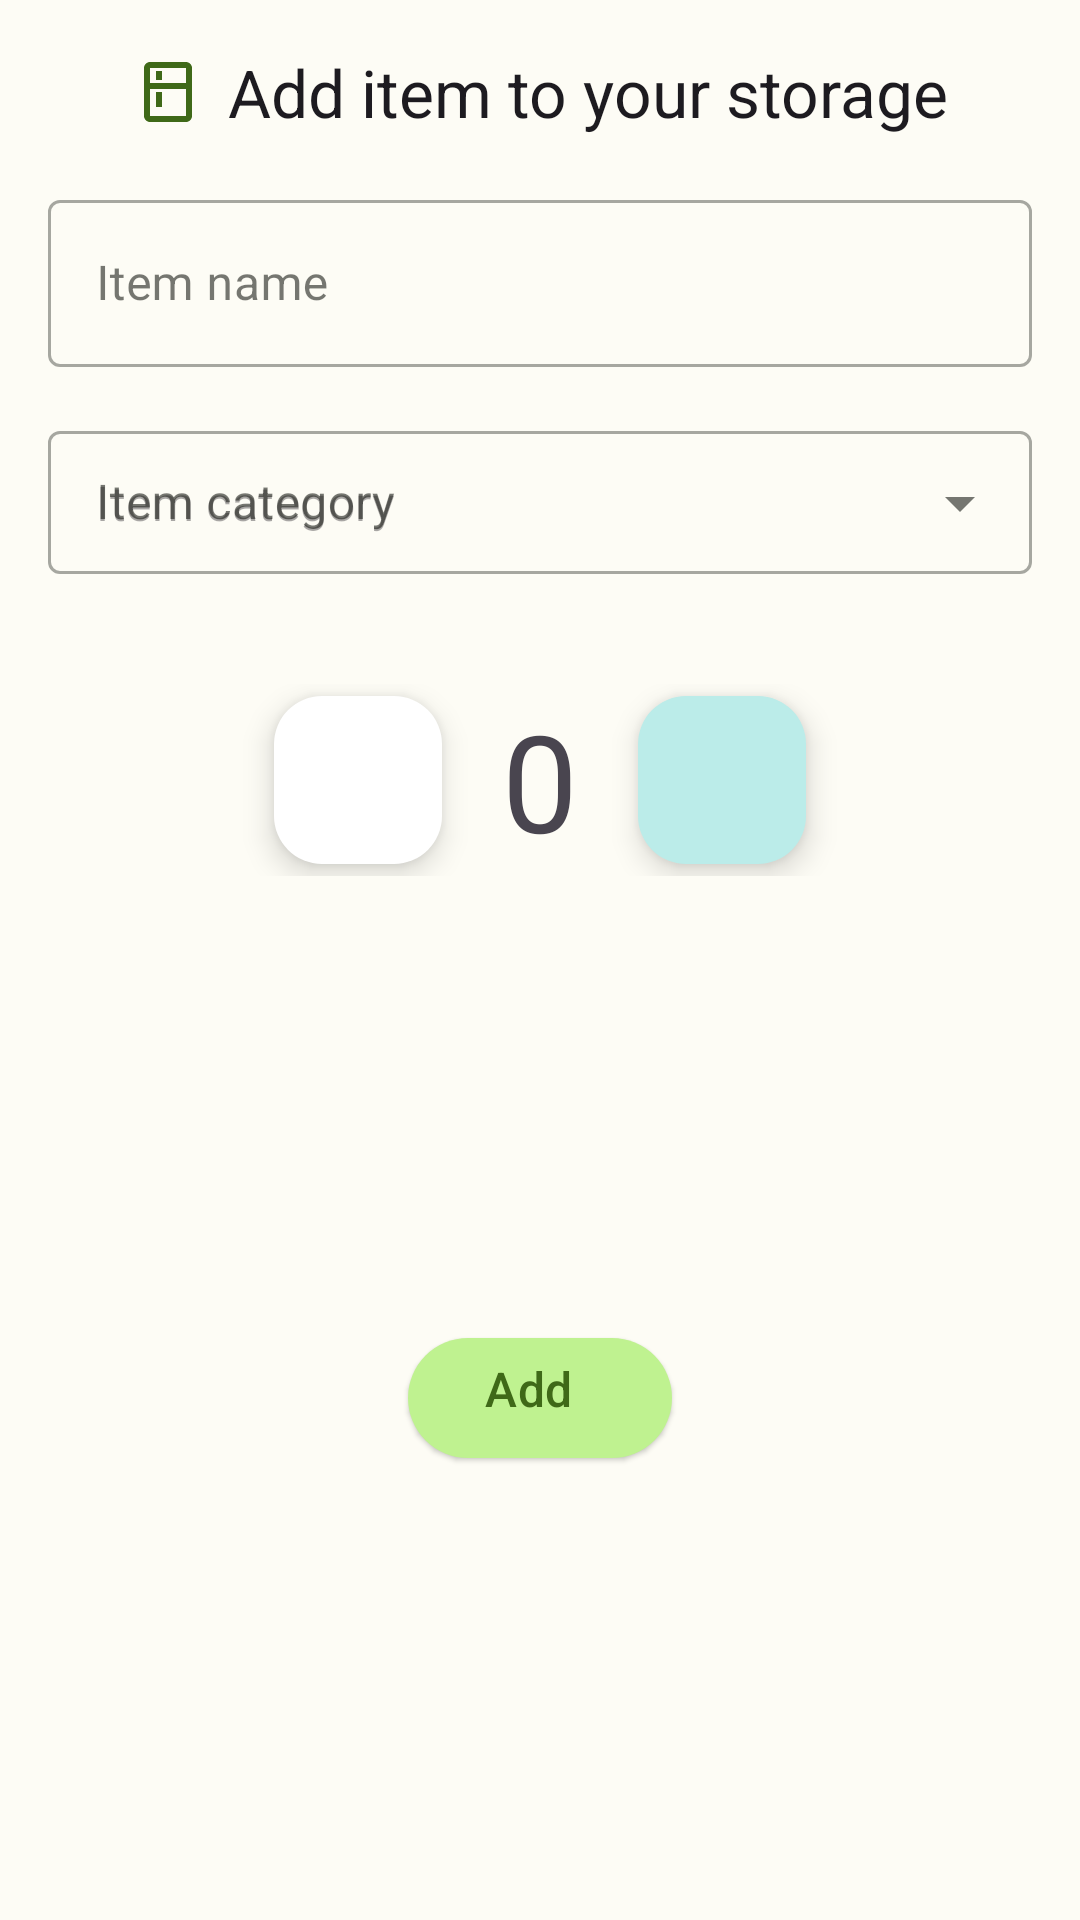

Android layout source for this screen:
<!-- AndroidManifest.xml: application theme AppTheme -->
<!-- res/layout/fragment_add_item_to_storage.xml -->
<?xml version="1.0" encoding="utf-8"?>
<androidx.constraintlayout.widget.ConstraintLayout xmlns:android="http://schemas.android.com/apk/res/android"
    xmlns:app="http://schemas.android.com/apk/res-auto"
    xmlns:tools="http://schemas.android.com/tools"
    android:layout_width="match_parent"
    android:layout_height="match_parent"
    app:layout_behavior="com.google.android.material.bottomsheet.BottomSheetBehavior">

    <com.google.android.material.textview.MaterialTextView
        android:id="@+id/text"
        android:layout_width="wrap_content"
        android:layout_height="wrap_content"
        android:layout_margin="@dimen/big_margin"
        android:drawableStart="@drawable/ic_baseline_kitchen_24"
        android:drawablePadding="@dimen/small_margin"
        android:drawableTint="@color/md_theme_primary"
        android:text="@string/add_article_to_storage"
        android:textAppearance="?attr/textAppearanceTitleLarge"
        app:layout_constraintEnd_toEndOf="parent"
        app:layout_constraintStart_toStartOf="parent"
        app:layout_constraintTop_toTopOf="parent" />

    <com.google.android.material.textfield.TextInputLayout
        android:id="@+id/item_name_input_layout"
        style="@style/Widget.MaterialComponents.TextInputLayout.OutlinedBox"
        android:layout_width="match_parent"
        android:layout_height="wrap_content"
        android:layout_margin="@dimen/big_margin"
        android:hint="@string/item_name"
        app:layout_constraintEnd_toEndOf="parent"
        app:layout_constraintStart_toStartOf="parent"
        app:layout_constraintTop_toBottomOf="@id/text"
        app:startIconDrawable="@drawable/ic_baseline_create_24">

        <com.google.android.material.textfield.TextInputEditText
            android:id="@+id/item_name_input"
            android:layout_width="match_parent"
            android:layout_height="wrap_content"
            android:inputType="textCapSentences"
            android:maxLength="30" />
    </com.google.android.material.textfield.TextInputLayout>

    <com.google.android.material.textfield.TextInputLayout
        android:id="@+id/item_category_input_layout"
        style="@style/Widget.MaterialComponents.TextInputLayout.OutlinedBox.Dense.ExposedDropdownMenu"
        android:layout_width="match_parent"
        android:layout_height="wrap_content"
        android:layout_margin="@dimen/big_margin"
        android:hint="@string/item_category"
        android:inputType="none"
        app:errorEnabled="true"
        app:layout_constraintEnd_toEndOf="parent"
        app:layout_constraintStart_toStartOf="parent"
        app:layout_constraintTop_toBottomOf="@id/item_name_input_layout"
        app:startIconDrawable="@drawable/ic_baseline_category_24">

        <AutoCompleteTextView
            android:id="@+id/item_category_input"
            android:layout_width="match_parent"
            android:layout_height="wrap_content"
            android:hint="@string/item_category"
            android:inputType="none"
            android:labelFor="@id/item_category_input_layout" />
    </com.google.android.material.textfield.TextInputLayout>

    <LinearLayout
        android:id="@+id/quantity_layout"
        android:layout_width="match_parent"
        android:layout_height="wrap_content"
        android:layout_margin="@dimen/big_margin"
        android:gravity="center_horizontal"
        android:orientation="horizontal"
        app:layout_constraintTop_toBottomOf="@id/item_category_input_layout">

        <com.google.android.material.floatingactionbutton.FloatingActionButton
            android:id="@+id/minus_button"
            android:layout_width="wrap_content"
            android:layout_height="wrap_content"
            android:layout_margin="@dimen/tiny_margin"
            android:backgroundTint="@color/md_theme_onSecondary"
            android:contentDescription="@string/remove_button_content_description"
            android:hapticFeedbackEnabled="true"
            app:srcCompat="@drawable/ic_baseline_remove_24"
            app:tint="@color/md_theme_onSecondaryContainer" />

        <TextView
            android:id="@+id/stock_quantity_text"
            android:layout_width="wrap_content"
            android:layout_height="wrap_content"
            android:layout_gravity="center_vertical|center_horizontal"
            android:layout_marginStart="@dimen/big_margin"
            android:layout_marginEnd="@dimen/big_margin"
            android:text="0"
            android:textAppearance="?attr/textAppearanceDisplayMedium"
            tools:ignore="HardcodedText" />

        <com.google.android.material.floatingactionbutton.FloatingActionButton
            android:id="@+id/plus_button"
            android:layout_width="wrap_content"
            android:layout_height="wrap_content"
            android:layout_margin="@dimen/tiny_margin"
            android:backgroundTint="@color/md_theme_tertiaryContainer"
            android:contentDescription="@string/plus_button_content_description"
            android:hapticFeedbackEnabled="true"
            app:srcCompat="@drawable/ic_baseline_add_24"
            app:tint="@color/md_theme_tertiary" />
    </LinearLayout>

    <com.google.android.material.button.MaterialButton
        android:id="@+id/validate_button"
        style="@style/Widget.Material3.Button.ElevatedButton.Icon"
        android:layout_width="wrap_content"
        android:layout_height="wrap_content"
        android:layout_margin="@dimen/big_margin"
        android:foregroundTint="@color/md_theme_primary"
        android:gravity="center_horizontal"
        android:text="@string/add"
        android:textAppearance="?attr/textAppearanceTitleMedium"
        app:backgroundTint="@color/md_theme_primaryContainer"
        app:icon="@drawable/ic_baseline_add_24"
        app:iconSize="24dp"
        app:iconTint="@color/md_theme_primary"
        app:layout_constraintBottom_toBottomOf="parent"
        app:layout_constraintEnd_toEndOf="parent"
        app:layout_constraintStart_toStartOf="parent"
        app:layout_constraintTop_toBottomOf="@id/quantity_layout" />

</androidx.constraintlayout.widget.ConstraintLayout>
<!-- resources referenced by this layout -->
<resources>
  <color name="md_theme_onSecondary">#FFFFFF</color>
  <color name="md_theme_onSecondaryContainer">#141E0B</color>
  <color name="md_theme_primary">#3F6918</color>
  <color name="md_theme_primaryContainer">#BFF290</color>
  <color name="md_theme_tertiary">#386664</color>
  <color name="md_theme_tertiaryContainer">#BBECE9</color>
  <dimen name="big_margin">16dp</dimen>
  <dimen name="small_margin">8dp</dimen>
  <dimen name="tiny_margin">4dp</dimen>
  <!-- drawable ic_baseline_kitchen_24 (drawable) -->
  <vector xmlns:android="http://schemas.android.com/apk/res/android"
      android:width="24dp"
      android:height="24dp"
      android:tint="?attr/colorControlNormal"
      android:viewportWidth="24"
      android:viewportHeight="24">
      <path
          android:fillColor="@android:color/black"
          android:pathData="M18,2.01L6,2c-1.1,0 -2,0.89 -2,2v16c0,1.1 0.9,2 2,2h12c1.1,0 2,-0.9 2,-2L20,4c0,-1.11 -0.9,-1.99 -2,-1.99zM18,20L6,20v-9.02h12L18,20zM18,9L6,9L6,4h12v5zM8,5h2v3L8,8zM8,12h2v5L8,17z" />
  </vector>
  <string name="add">Add</string>
  <string name="add_article_to_storage">Add item to your storage</string>
  <string name="item_category">Item category</string>
  <string name="item_name">Item name</string>
  <string name="plus_button_content_description">Add one button</string>
  <string name="remove_button_content_description">Remove one button</string>
  <color name="md_theme_onPrimary">#FFFFFF</color>
  <color name="md_theme_onPrimaryContainer">#0B2000</color>
  <color name="md_theme_secondary">#56624A</color>
  <color name="md_theme_secondaryContainer">#DAE7C9</color>
  <color name="md_theme_onTertiary">#FFFFFF</color>
  <color name="md_theme_onTertiaryContainer">#00201F</color>
  <color name="md_theme_error">#BA1B1B</color>
  <color name="md_theme_errorContainer">#FFDAD4</color>
  <color name="md_theme_onError">#FFFFFF</color>
  <color name="md_theme_onErrorContainer">#410001</color>
  <color name="md_theme_background">#FDFCF5</color>
  <color name="md_theme_onBackground">#1A1C17</color>
  <color name="md_theme_surface">#FDFCF5</color>
  <color name="md_theme_onSurface">#1A1C17</color>
  <color name="md_theme_surfaceVariant">#E0E4D5</color>
  <color name="md_theme_onSurfaceVariant">#44483E</color>
  <color name="md_theme_outline">#74796C</color>
  <color name="md_theme_inverseOnSurface">#F1F1E9</color>
  <color name="md_theme_inverseSurface">#30312D</color>
  <color name="md_theme_primaryInverse">#A4D577</color>
</resources>
